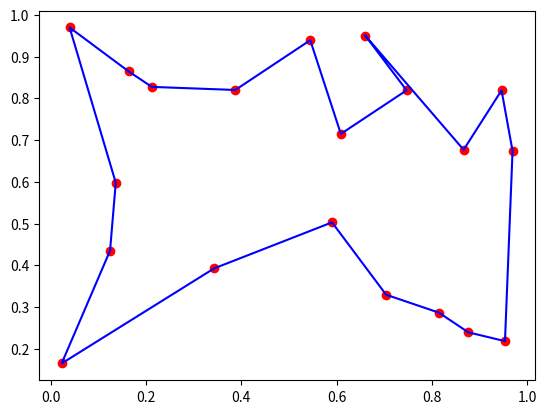

The script that saved this image:
import pandas as pd
import numpy as np
import matplotlib.pyplot as plt
import random
from numpy.random import permutation


cities_x = [0.6606, 0.9695, 0.5906, 0.2124, 0.0398, 0.1367, 0.9536, 0.6091, 0.8767, 0.8148, 0.9500, 0.6740, 0.5029, 0.82740, 0.9697, 0.5979, 0.2184, 0.7148, 0.2395, 0.2867]
cities_y = [0.3876, 0.7041, 0.0231, 0.3429, 0.7471, 0.5449, 0.9464, 0.1247, 0.1636, 0.8668, 0.8200, 0.3296, 0.1649, 0.3925, 0.8192, 0.9392, 0.8191, 0.4351, 0.8646, 0.6768]
cities = [[0.6606, 0.3876], [0.9695, 0.7041], [0.5906, 0.0231], [0.2124,0.3429], [0.0398, 0.7471], [0.1367, 0.5449], [0.9536, 0.9464], [0.6091, 0.1247], [0.8767, 0.1636], [0.8148, 0.8668], [0.9500, 0.8200], [0.6740, 0.3296], [0.5029, 0.1649], [0.82740, 0.3925], [0.9697, 0.8192], [0.5979, 0.9392], [0.2184, 0.8191], [0.7148, 0.4351], [0.2395, 0.8646], [0.2867, 0.6768]]

cities_x_1 = np.array([0.6606, 0.9695, 0.5906, 0.2124, 0.0398, 0.1367, 0.9536, 0.6091, 0.8767, 0.8148, 0.3876, 0.7041, 0.0231, 0.3429, 0.7471, 0.5449, 0.9464, 0.1247, 0.1636, 0.8668])
cities_y_1 = np.array([0.9500, 0.6740, 0.5029, 0.82740, 0.9697, 0.5979, 0.2184, 0.7148, 0.2395, 0.2867,  0.8200, 0.3296, 0.1649, 0.3925, 0.8192, 0.9392, 0.8191, 0.4351, 0.8646, 0.6768])
cities_1 = np.vstack((cities_x_1, cities_y_1))
cities_2 = [[0.6606, 0.9500], [0.9695, 0.6740], [0.5906, 0.5029], [0.2124, 0.82740], [0.0398, 0.9697], [0.1367, 0.5979], [0.9536, 0.2184], [0.6091,0.7148],[0.8767, 0.2395], [0.8148, 0.2867], [0.3876,0.8200 ], [0.7041, 0.3296], [0.0231,0.1649], [0.3429, 0.3925], [0.7471, 0.8192], [0.5449, 0.9392], [0.9464,0.8191 ], [0.1247, 0.4351], [0.1636, 0.8646], [0.8668, 0.6768] ]

idx = [0, 1, 2, 3, 4, 5, 6, 7, 8, 9, 10, 11, 12, 13, 14, 15, 16, 17, 18, 19]

dist_list=[0, 1, 2, 3, 4, 5, 6, 7, 8, 9, 10, 11, 12, 13, 14, 15, 16, 17, 18, ]

for i in range(19):
    dist_list[i] = np.sqrt((cities_x[i+1] - cities_x[i])**2+(cities_y[i+1] - cities_y[i])**2)



def two_opt(route):
    """Apply the 2-opt algorithm to improve a route.

    Args:
        route (list): A list of node indices representing the route.
        dist_matrix (list of lists): A distance matrix representing the distances
                                     between each pair of nodes.

    Returns:
        list: The improved route.
    """
    n = len(route)
    improved = True

    while improved:
        improved = False
        for i in range(1, n - 1):
            for j in range(i + 1, n):
                if j - i == 1:
                    continue
                new_route = route[:]
                new_route[i:j] = route[j - 1:i - 1:-1]
                new_dist = calculate_distance(new_route)
                if new_dist < calculate_distance(route):
                    route = new_route
                    improved = True

    return route


def calculate_distance(route):
    """Calculate the total distance of a route.

    Args:
        route (list): A list of node indices representing the route.
        dist_matrix (list of lists): A distance matrix representing the distances
                                     between each pair of nodes.

    Returns:
        float: The total distance of the route.
    """
    distance = 0
    for i in range(19):
        distance  += np.sqrt((route[i+1][0] - route[i][0])**2+(route[i+1][1] - route[i][1])**2)
    print(distance)
    return distance



best_route = two_opt(cities_2)
best_route.append(best_route[0])


df_original = pd.DataFrame(cities_2, columns=["x", "y"])
df_best = pd.DataFrame(best_route, columns=["x", "y"])



plt.scatter(df_original["x"], df_original["y"], label="original data", c="Red")
plt.plot(df_best["x"], df_best["y"], label="best data", c="Blue")
plt.show()